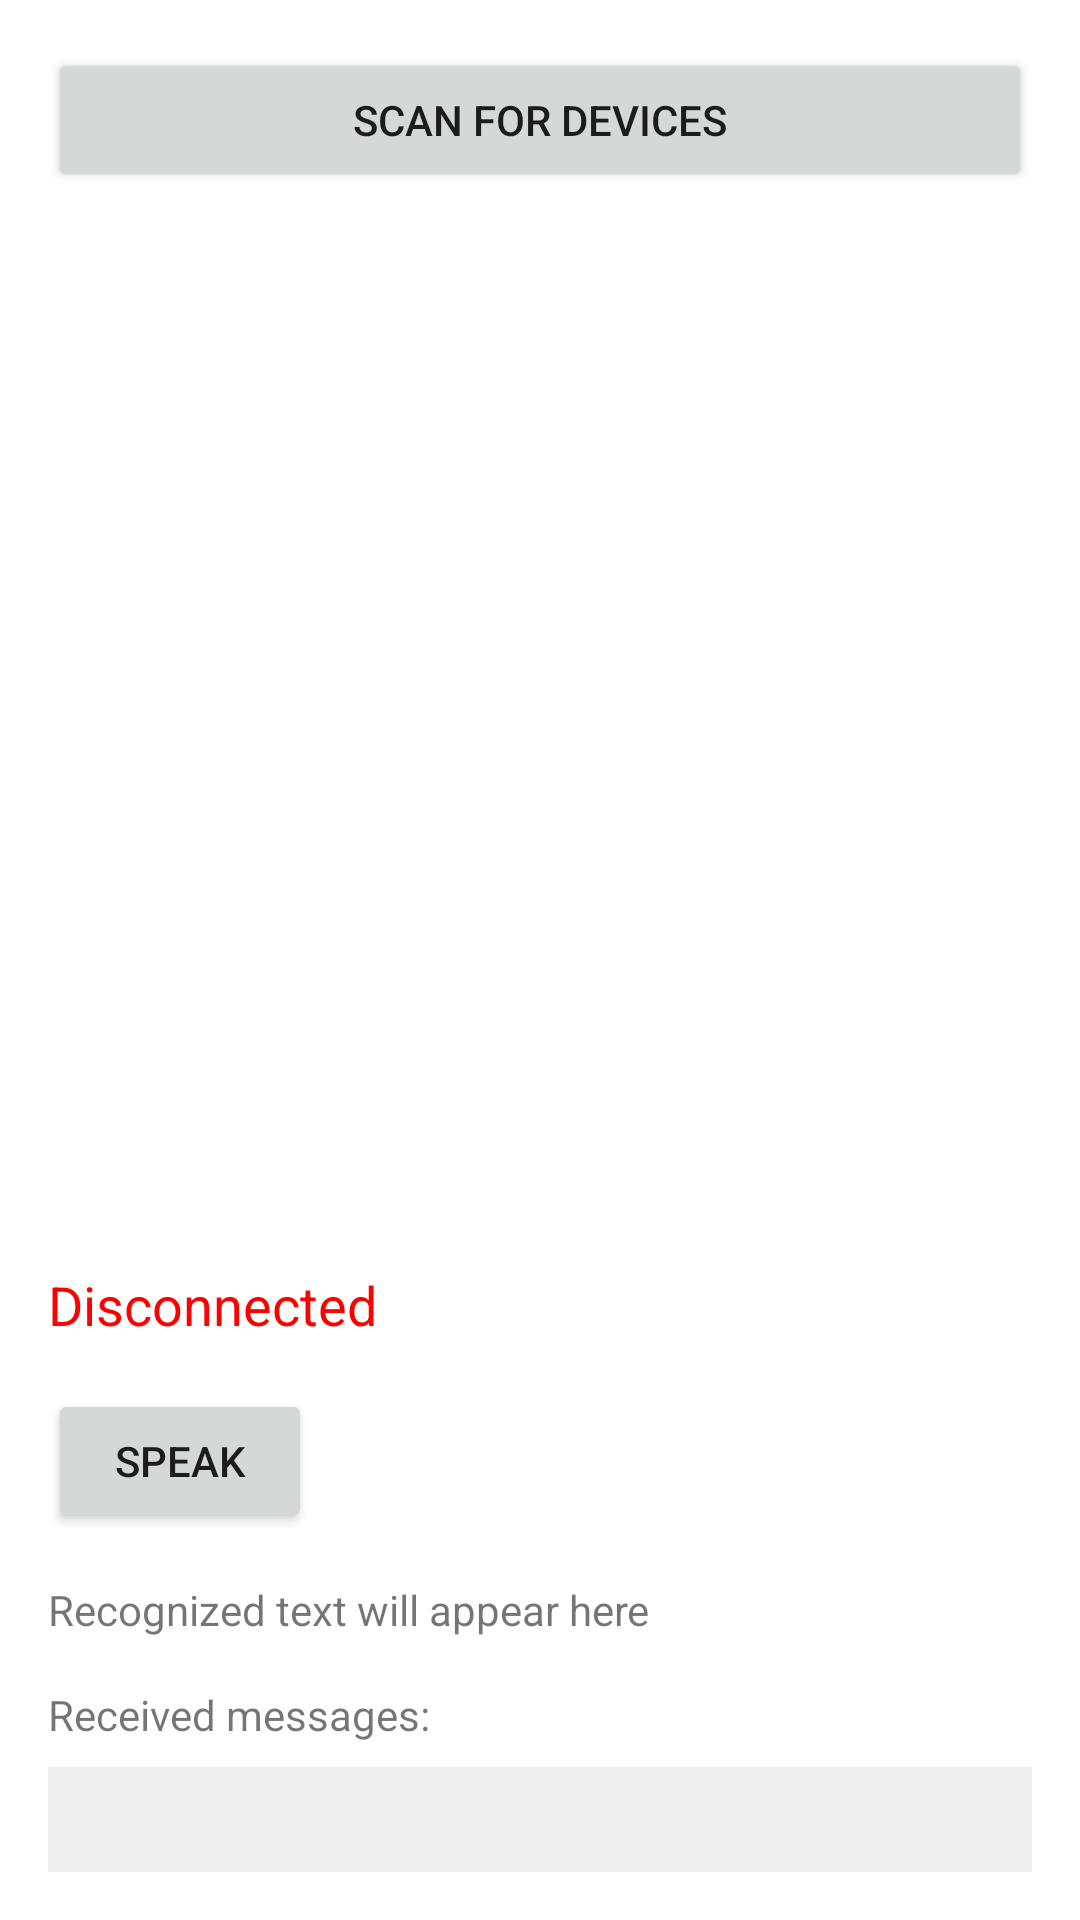

The Android layout XML behind this screen, and the referenced resources:
<!-- AndroidManifest.xml: activity theme Theme.BluetoothVoiceApp.NoActionBar -->
<!-- res/layout/activity_main.xml -->
<?xml version="1.0" encoding="utf-8"?>
<LinearLayout xmlns:android="http://schemas.android.com/apk/res/android"
    android:orientation="vertical"
    android:padding="16dp"
    android:layout_width="match_parent"
    android:layout_height="match_parent">

    <Button
        android:id="@+id/scanButton"
        android:layout_width="match_parent"
        android:layout_height="wrap_content"
        android:text="@string/scan_for_devices" />

    <androidx.recyclerview.widget.RecyclerView
        android:id="@+id/recyclerView"
        android:layout_width="match_parent"
        android:layout_height="0dp"
        android:layout_weight="1"
        android:layout_marginTop="16dp"
        android:visibility="visible"/> 


    
    <TextView
        android:id="@+id/connectionStatus"
        android:layout_width="wrap_content"
        android:layout_height="wrap_content"
        android:text="@string/connection_status_disconnected"
        android:textColor="#FF0000"
        android:textSize="18sp" />

    
    <Button
        android:id="@+id/listenButton"
        android:layout_width="wrap_content"
        android:layout_height="wrap_content"
        android:text="@string/listen_button"
        android:layout_marginTop="16dp"/>

    
    <TextView
        android:id="@+id/textView"
        android:layout_width="wrap_content"
        android:layout_height="wrap_content"
        android:text="@string/recognized_text_placeholder"
        android:layout_marginTop="16dp" />

    
    <TextView
        android:id="@+id/receivedMessages"
        android:layout_width="wrap_content"
        android:layout_height="wrap_content"
        android:text="@string/received_messages"
        android:layout_marginTop="16dp" />

    <ScrollView
        android:layout_width="match_parent"
        android:layout_height="wrap_content"
        android:background="#EEEEEE"
        android:padding="8dp"
        android:layout_marginTop="8dp">

        <TextView
            android:id="@+id/messagesTextView"
            android:layout_width="wrap_content"
            android:layout_height="wrap_content"
            android:text="" />
    </ScrollView>

</LinearLayout>
<!-- resources referenced by this layout -->
<resources>
  <string name="connection_status_disconnected">Disconnected</string>
  <string name="listen_button">Speak</string>
  <string name="received_messages">Received messages:</string>
  <string name="recognized_text_placeholder">Recognized text will appear here</string>
  <string name="scan_for_devices">Scan for devices</string>
  <style name="Theme.BluetoothVoiceApp.NoActionBar">
          <item name="windowActionBar">false</item>
          <item name="windowNoTitle">true</item>
      </style>
</resources>
